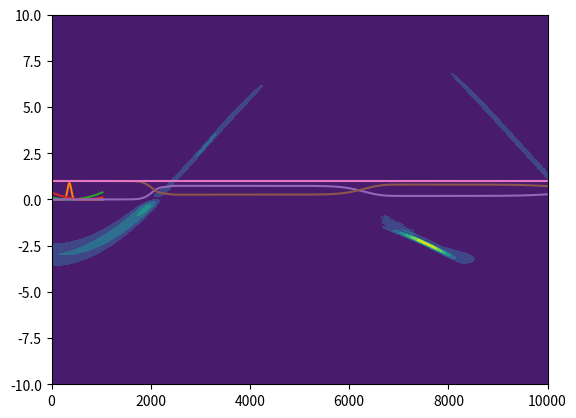

Write Python code to recreate this figure.
import numpy as np
import matplotlib.pyplot as plt

def V(m,x,x_eq=-3,omega=0.001):
    y=m/2*omega**2*(x-x_eq)**2
    return y
def Gauss(x,beta=1,x_eq=0):
    y=np.exp(-beta*(x-x_eq)**2)
    return y
def k(N_G,dk):
    l=np.zeros(N_G)
    for i in range(0,N_G):
        if i<=N_G/2+1:
            l[i]=i*dk
        else:
            l[i]=-(N_G-i)*dk
    return l
def Vprop(V,dt):
    l=np.exp(-1.0j*V*dt)
    return l
def Tprop(k,m,dt):
    l=np.exp(-1.0j/(2*m)*k**2*dt)
    return l
def H(m,k,V):
    l=k**2/(2*m)+V
    return l
def Norm(f,dx):
    l=np.sum(np.conjugate(f)*f)*dx
    return l

N_G=1025
Grid_min=-10
Grid_max=10
dx=(Grid_max-Grid_min)/(N_G-1)
dk=2*np.pi/(N_G*dx)

n_t=1000
t_initial=0
t_final=10000
dt=(t_final-t_initial)/(n_t-1)

m=18360
n_s=2

W_12=0.01
Frequenz1=0.0005
Frequenz2=0.0005

x_grid=np.linspace(Grid_min,Grid_max,num=N_G)
k_grid=k(N_G,dk)
t_grid=np.linspace(t_initial, t_final, n_t)

W_Gauss=Gauss(x_grid,beta=5,x_eq=0)

T_grid=np.zeros((n_s,n_s,N_G),dtype=np.complex128)
T_grid[0,0,:]=Tprop(k(N_G,dk),m,dt)
T_grid[1,1,:]=Tprop(k(N_G,dk),m,dt)

pot1=V(m,x_grid, x_eq=-3, omega=Frequenz1)
pot2=V(m,x_grid, x_eq=3, omega=Frequenz2)

V_grid=np.zeros((n_s,n_s,N_G),dtype=np.complex128)
V_grid[0,0,:]=Vprop(pot1,dt/2)
V_grid[1,1,:]=Vprop(pot2,dt/2)

W_grid=np.zeros((n_s,n_s,N_G),dtype=np.complex128)
W_grid[0,0,:]=np.cos(W_12*dt/4*W_Gauss)
W_grid[0,1,:]=-1.0j*np.sin(W_12*dt/4*W_Gauss)
W_grid[1,0,:]=-1.0j*np.sin(W_12*dt/4*W_Gauss)
W_grid[1,1,:]=np.cos(W_12*dt/4*W_Gauss)

wf=np.zeros((n_s,N_G))
wf[0,:]=0. #Gauss(x_grid,beta=1,x_eq=-8)
wf[1,:]=Gauss(x_grid,beta=1,x_eq=-3)
wf/=np.sqrt(Norm(wf,dx))
print(Norm(wf[0],dx),Norm(wf[1],dx))
plt.plot(wf[0,:])
plt.plot(wf[1,:])
plt.show()
plt.plot(pot1)
plt.plot(pot2)
plt.show()
print(x_grid[len(x_grid)//2])
print(pot1[len(pot1)//2]*27.2118)
print(pot2[len(pot2)//2]*27.2118)

wf_store=np.zeros((n_s,N_G,n_t),dtype=np.complex128)
op="ij...,j...->i..."
n1_store=np.zeros(len(t_grid))
n2_store=np.zeros(len(t_grid))

for i, t in enumerate(t_grid):
    #print(wf.shape)
    wf=np.einsum(op,W_grid,wf)
    wf=np.einsum(op,V_grid,wf)
    wf=np.einsum(op,W_grid,wf)
    wf=np.fft.fft(wf)
    wf=np.einsum(op,T_grid,wf)
    wf=np.fft.ifft(wf)
    wf=np.einsum(op,W_grid,wf)
    wf=np.einsum(op,V_grid,wf)
    wf=np.einsum(op,W_grid,wf)
    wf_store[:,:,i]=wf
    #print(Norm(wf,dx))
    n1_store[i]=np.real(Norm(wf[0,:],dx))
    n2_store[i]=np.real(Norm(wf[1,:],dx))
    #print(n1_store,n2_store)

X,Y=np.meshgrid(t_grid,x_grid)
plt.contourf(X,Y,np.real(np.abs(wf_store[0,:,:])**2))
plt.show()
plt.contourf(X,Y,np.real(np.abs(wf_store[1,:,:])**2))
plt.show()
plt.plot(t_grid,n1_store)
plt.plot(t_grid,n2_store)
plt.plot(t_grid,n1_store+n2_store)
plt.show()



